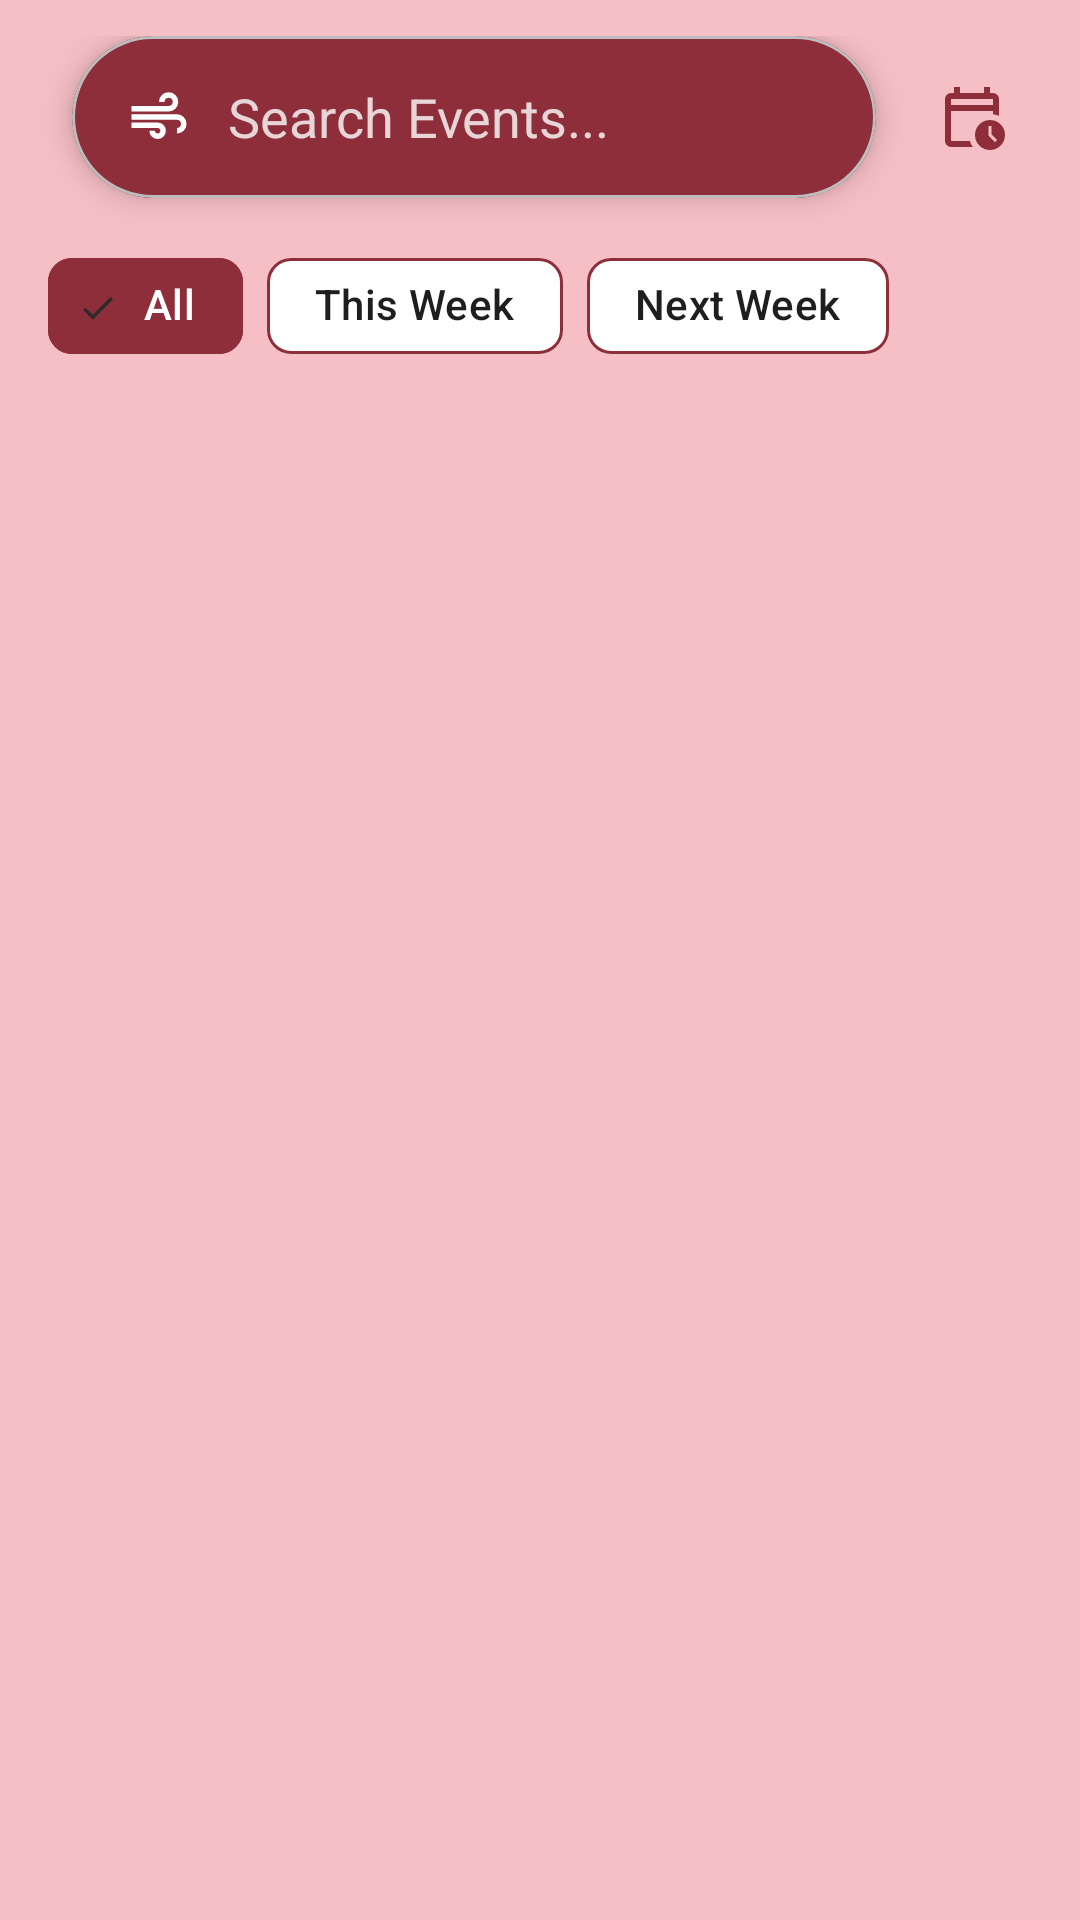

The Android layout XML behind this screen, and the referenced resources:
<!-- AndroidManifest.xml: application theme Theme.SocietyHive_Test5 -->
<!-- res/layout/fragment_events.xml -->
<?xml version="1.0" encoding="utf-8"?>
<androidx.constraintlayout.widget.ConstraintLayout
    xmlns:android="http://schemas.android.com/apk/res/android"
    xmlns:app="http://schemas.android.com/apk/res-auto"
    android:layout_width="match_parent"
    android:layout_height="match_parent"
    android:paddingTop="12dp">


    <ImageButton
        android:id="@+id/btnCalendar"
        android:layout_width="48dp"
        android:layout_height="48dp"
        android:layout_marginEnd="12dp"
        android:src="@drawable/ic_calendar"
        android:background="?attr/selectableItemBackgroundBorderless"
        app:tint="?attr/colorPrimary"
        app:layout_constraintTop_toTopOf="parent"
        app:layout_constraintEnd_toEndOf="parent"
        app:layout_constraintBottom_toBottomOf="@+id/cardSearch" />


    <com.google.android.material.card.MaterialCardView
        android:id="@+id/cardSearch"
        android:layout_width="0dp"
        android:layout_height="54dp"
        android:layout_marginStart="24dp"
        android:layout_marginEnd="8dp"
        app:cardCornerRadius="28dp"
        app:cardElevation="6dp"
        app:cardBackgroundColor="?attr/colorPrimary"
        app:layout_constraintTop_toTopOf="parent"
        app:layout_constraintStart_toStartOf="parent"
        app:layout_constraintEnd_toStartOf="@id/btnCalendar">

        <LinearLayout
            android:layout_width="match_parent"
            android:layout_height="match_parent"
            android:gravity="center_vertical"
            android:orientation="horizontal"
            android:paddingStart="18dp"
            android:paddingEnd="18dp">

            <ImageView
                android:layout_width="22dp"
                android:layout_height="22dp"
                android:src="@drawable/ic_search"
                app:tint="@android:color/white" />

            <EditText
                android:id="@+id/etSearchEvents"
                android:layout_width="0dp"
                android:layout_height="wrap_content"
                android:layout_marginStart="12dp"
                android:layout_weight="1"
                android:background="@android:color/transparent"
                android:hint="Search Events..."
                android:inputType="text"
                android:textColor="@android:color/white"
                android:textColorHint="#CCFFFFFF" />
        </LinearLayout>
    </com.google.android.material.card.MaterialCardView>


    
    <com.google.android.material.chip.ChipGroup
        android:id="@+id/chipGroupFilters"
        android:layout_width="0dp"
        android:layout_height="wrap_content"
        android:layout_marginStart="16dp"
        android:layout_marginEnd="16dp"
        android:layout_marginTop="12dp"
        app:singleSelection="true"
        app:selectionRequired="true"
        app:layout_constraintTop_toBottomOf="@id/cardSearch"
        app:layout_constraintStart_toStartOf="parent"
        app:layout_constraintEnd_toEndOf="parent">

        
        <com.google.android.material.chip.Chip
            android:id="@+id/chipAll"
            style="@style/Widget.Material3.Chip.Filter"
            android:layout_width="wrap_content"
            android:layout_height="wrap_content"
            android:text="All"
            android:checked="true"
            android:textColor="@color/chip_text"
            app:chipBackgroundColor="@color/chip_bg"
            app:chipStrokeColor="?attr/colorPrimary"
            app:chipStrokeWidth="1dp"/>

        <com.google.android.material.chip.Chip
            android:id="@+id/chipThisWeek"
            style="@style/Widget.Material3.Chip.Filter"
            android:layout_width="wrap_content"
            android:layout_height="wrap_content"
            android:text="This Week"
            android:textColor="@color/chip_text"
            app:chipBackgroundColor="@color/chip_bg"
            app:chipStrokeColor="?attr/colorPrimary"
            app:chipStrokeWidth="1dp"/>

        <com.google.android.material.chip.Chip
            android:id="@+id/chipNextWeek"
            style="@style/Widget.Material3.Chip.Filter"
            android:layout_width="wrap_content"
            android:layout_height="wrap_content"
            android:text="Next Week"
            android:textColor="@color/chip_text"
            app:chipBackgroundColor="@color/chip_bg"
            app:chipStrokeColor="?attr/colorPrimary"
            app:chipStrokeWidth="1dp"/>

    </com.google.android.material.chip.ChipGroup>


    <ProgressBar
        android:id="@+id/progressEvents"
        android:layout_width="wrap_content"
        android:layout_height="wrap_content"
        android:visibility="gone"
        app:layout_constraintTop_toBottomOf="@id/chipGroupFilters"
        app:layout_constraintBottom_toBottomOf="parent"
        app:layout_constraintStart_toStartOf="parent"
        app:layout_constraintEnd_toEndOf="parent" />


    
    <androidx.recyclerview.widget.RecyclerView
        android:id="@+id/rvEvents"
        android:layout_width="0dp"
        android:layout_height="0dp"
        android:layout_marginTop="10dp"
        android:layout_marginStart="16dp"
        android:layout_marginEnd="16dp"
        android:clipToPadding="false"
        android:paddingBottom="16dp"
        app:layout_constraintTop_toBottomOf="@id/chipGroupFilters"
        app:layout_constraintBottom_toBottomOf="parent"
        app:layout_constraintStart_toStartOf="parent"
        app:layout_constraintEnd_toEndOf="parent"/>

</androidx.constraintlayout.widget.ConstraintLayout>
<!-- resources referenced by this layout -->
<resources>
  <color name="chip_bg">#FFFFFF</color>
  <color name="chip_text">#1E1E1E</color>
  <!-- drawable ic_calendar (drawable) -->
  <vector xmlns:android="http://schemas.android.com/apk/res/android" android:height="24dp" android:tint="#000000" android:viewportHeight="960" android:viewportWidth="960" android:width="24dp">
  
      <path android:fillColor="@android:color/white" android:pathData="M200,320L760,320L760,240Q760,240 760,240Q760,240 760,240L200,240Q200,240 200,240Q200,240 200,240L200,320ZM200,320L200,240Q200,240 200,240Q200,240 200,240L200,240Q200,240 200,240Q200,240 200,240L200,320ZM200,880Q167,880 143.5,856.5Q120,833 120,800L120,240Q120,207 143.5,183.5Q167,160 200,160L240,160L240,80L320,80L320,160L640,160L640,80L720,80L720,160L760,160Q793,160 816.5,183.5Q840,207 840,240L840,467Q821,458 801,452Q781,446 760,443L760,400L200,400L200,800Q200,800 200,800Q200,800 200,800L452,800Q459,822 468.5,842Q478,862 491,880L200,880ZM578.5,861.5Q520,803 520,720Q520,637 578.5,578.5Q637,520 720,520Q803,520 861.5,578.5Q920,637 920,720Q920,803 861.5,861.5Q803,920 720,920Q637,920 578.5,861.5ZM787,815L815,787L740,712L740,600L700,600L700,728L787,815Z"/>
  
  </vector>
  <!-- drawable ic_search (drawable) -->
  <vector xmlns:android="http://schemas.android.com/apk/res/android" android:height="24dp" android:tint="#000000" android:viewportHeight="960" android:viewportWidth="960" android:width="24dp">
  
      <path android:fillColor="@android:color/white" android:pathData="M460,800Q410,800 375,765Q340,730 340,680L420,680Q420,697 431.5,708.5Q443,720 460,720Q477,720 488.5,708.5Q500,697 500,680Q500,663 488.5,651.5Q477,640 460,640L80,640L80,560L460,560Q510,560 545,595Q580,630 580,680Q580,730 545,765Q510,800 460,800ZM80,400L80,320L620,320Q646,320 663,303Q680,286 680,260Q680,234 663,217Q646,200 620,200Q594,200 577,217Q560,234 560,260L480,260Q480,201 520.5,160.5Q561,120 620,120Q679,120 719.5,160.5Q760,201 760,260Q760,319 719.5,359.5Q679,400 620,400L80,400ZM740,720L740,640Q766,640 783,623Q800,606 800,580Q800,554 783,537Q766,520 740,520L80,520L80,440L740,440Q799,440 839.5,480.5Q880,521 880,580Q880,639 839.5,679.5Q799,720 740,720Z"/>
  
  </vector>
  <style name="Theme.SocietyHive_Test5" parent="Base.Theme.SocietyHive_Test5" />
  <style name="Base.Theme.SocietyHive_Test5" parent="Theme.SocietyHive.Crimson" />
  <style name="Theme.SocietyHive.Crimson" parent="Theme.Material3.DayNight.NoActionBar">
          <item name="colorPrimary">#8D2E3A</item>
          <item name="colorOnPrimary">#FFFFFF</item>
          <item name="colorPrimaryContainer">#F6BFC6</item>
          <item name="colorOnPrimaryContainer">#2B2B2B</item>
          <item name="colorSecondary">#8D2E3A</item>
          <item name="colorOnSecondary">#FFFFFF</item>
          <item name="colorSecondaryContainer">#FFFFFF</item>
          <item name="colorOnSecondaryContainer">#2B2B2B</item>
          <item name="colorTertiary">#8D2E3A</item>
          <item name="colorOnTertiary">#FFFFFF</item>
          <item name="colorTertiaryContainer">#F6BFC6</item>
          <item name="colorOnTertiaryContainer">#2B2B2B</item>
          <item name="colorError">#B3261E</item>
          <item name="colorOnError">#FFFFFF</item>
          <item name="colorErrorContainer">#F9DEDC</item>
          <item name="colorOnErrorContainer">#410E0B</item>
          <item name="android:colorBackground">#F6BFC6</item>
          <item name="colorOnBackground">#2B2B2B</item>
          <item name="colorSurface">#F6BFC6</item>
          <item name="colorOnSurface">#2B2B2B</item>
          <item name="colorSurfaceVariant">#FFFFFF</item>
          <item name="colorOnSurfaceVariant">#2B2B2B</item>
          <item name="colorOutline">#BDBDBD</item>
          <item name="colorOutlineVariant">#BDBDBD</item>
      </style>
</resources>
